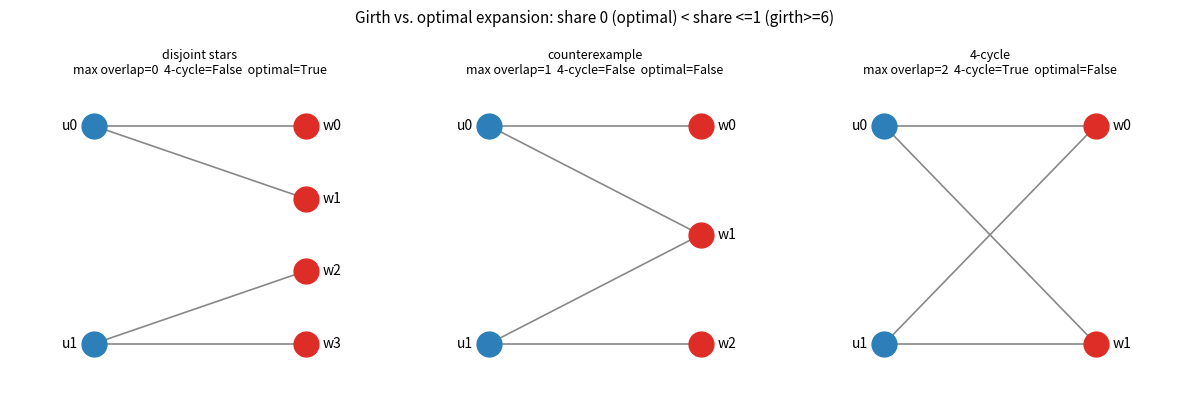

This figure's Python source:
"""
Visualization: the exchange rate between girth and optimal expansion.

Draws three small left-2-regular bipartite graphs side by side and annotates
each with its maximum pairwise neighbor-overlap, whether it has a 4-cycle
(girth < 6), and whether it is a 2-optimal small-set expander.  This makes
visible the strict chain  optimal (share 0)  <  girth>=6 (share <=1).

Requires: matplotlib.   Run:  python visualization.py
"""
from __future__ import annotations

from itertools import combinations
from typing import Dict, FrozenSet, List, Tuple

import matplotlib.pyplot as plt

Graph = Dict[int, FrozenSet[int]]


def max_overlap(g: Graph) -> int:
    return max((len(g[u] & g[v]) for u, v in combinations(g, 2)), default=0)


def draw(ax, g: Graph, title: str) -> None:
    lefts = sorted(g)
    rights = sorted({r for u in g for r in g[u]})
    lx, rx = 0.0, 1.0
    ly = {u: 1.0 - i / max(1, len(lefts) - 1) for i, u in enumerate(lefts)}
    ry = {r: 1.0 - i / max(1, len(rights) - 1) for i, r in enumerate(rights)}
    for u in lefts:
        for r in g[u]:
            ax.plot([lx, rx], [ly[u], ry[r]], color="#888", lw=1.2, zorder=1)
    for u in lefts:
        ax.scatter([lx], [ly[u]], s=320, color="#2c7fb8", zorder=2)
        ax.text(lx - 0.08, ly[u], f"u{u}", ha="right", va="center")
    for r in rights:
        ax.scatter([rx], [ry[r]], s=320, color="#de2d26", zorder=2)
        ax.text(rx + 0.08, ry[r], f"w{r}", ha="left", va="center")
    ov = max_overlap(g)
    ax.set_title(f"{title}\nmax overlap={ov}  4-cycle={ov>=2}  "
                 f"optimal={ov==0}", fontsize=9)
    ax.set_xlim(-0.4, 1.4)
    ax.set_ylim(-0.2, 1.2)
    ax.axis("off")


def main() -> None:
    graphs: List[Tuple[str, Graph]] = [
        ("disjoint stars", {0: frozenset({0, 1}), 1: frozenset({2, 3})}),
        ("counterexample", {0: frozenset({0, 1}), 1: frozenset({1, 2})}),
        ("4-cycle", {0: frozenset({0, 1}), 1: frozenset({0, 1})}),
    ]
    fig, axes = plt.subplots(1, 3, figsize=(12, 4))
    for ax, (title, g) in zip(axes, graphs):
        draw(ax, g, title)
    fig.suptitle("Girth vs. optimal expansion: share 0 (optimal) "
                 "< share <=1 (girth>=6)", fontsize=11)
    fig.tight_layout()
    fig.savefig("girth_expansion.png", dpi=150)
    print("wrote girth_expansion.png")


if __name__ == "__main__":
    main()
